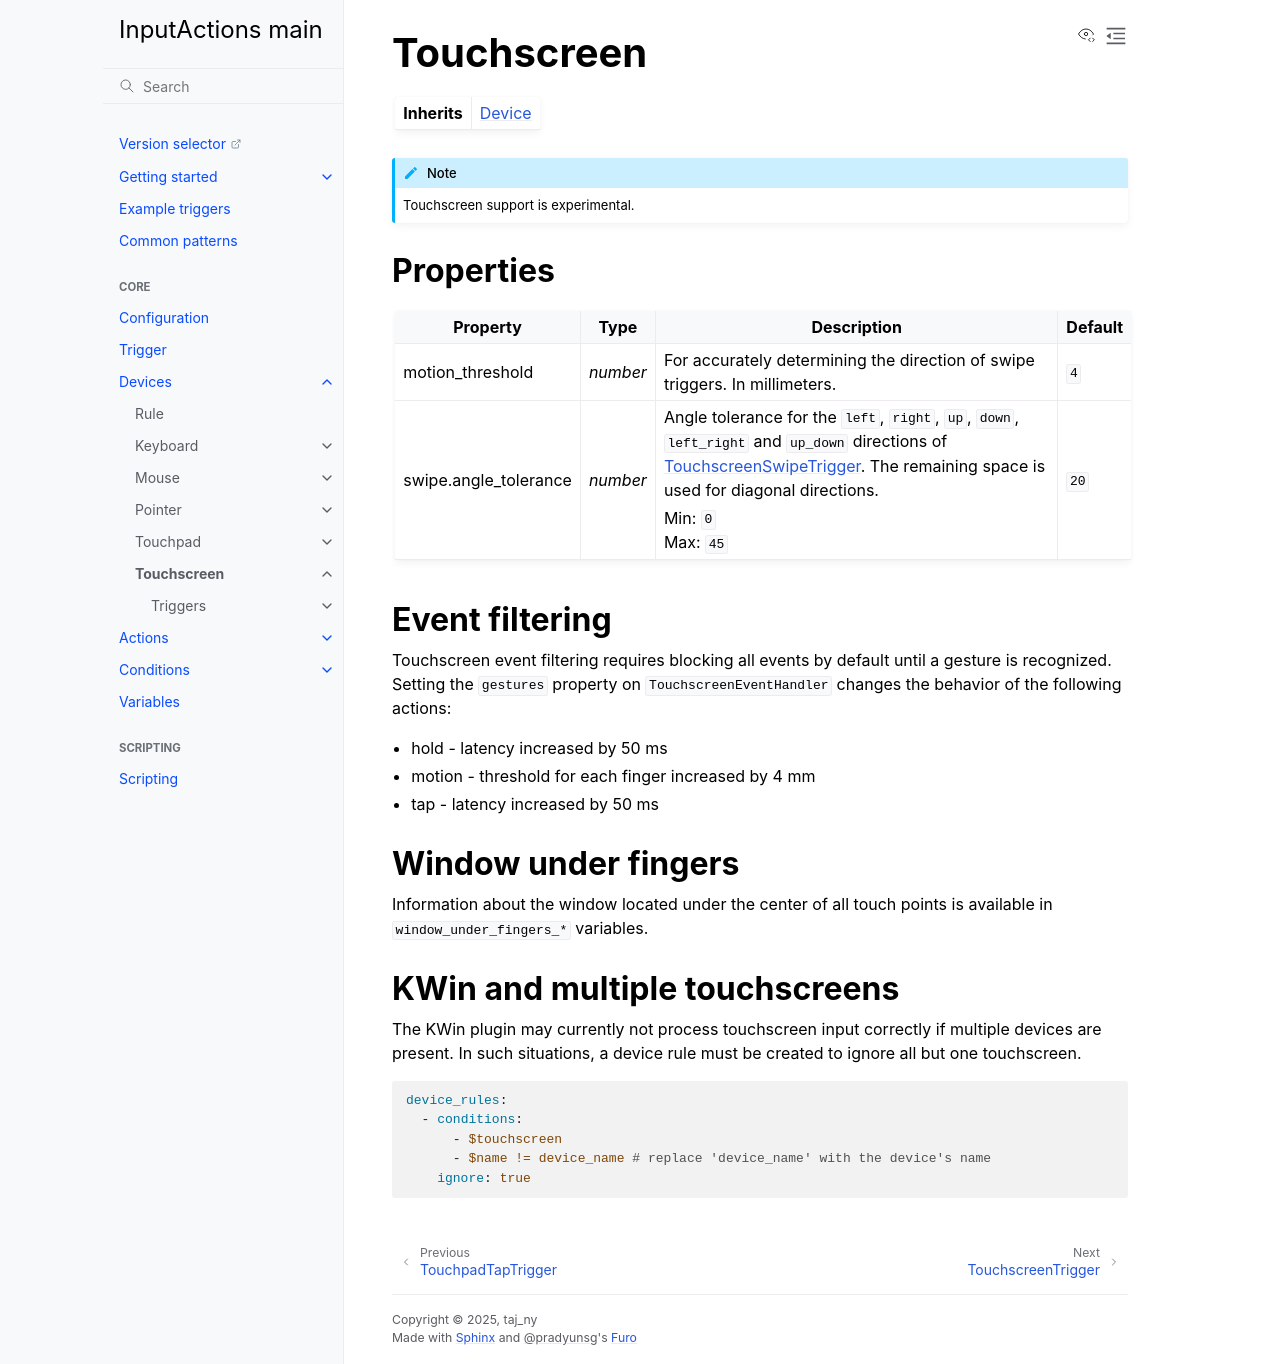

repository: InputActions/wiki · page: main/devices/touchscreen/index.html · generator: sphinx

# Touchscreen
:::{list-table}
* - **Inherits**
  - [](/devices/index)
:::

:::{note}
Touchscreen support is experimental.
:::

## Properties
:::{list-table}
:header-rows: 1

* - Property
  - Type
  - Description
  - Default

* - motion_threshold
  - *number*
  - For accurately determining the direction of swipe triggers. In millimeters.
  - ``4``

* - swipe.angle_tolerance
  - *number*
  - Angle tolerance for the ``left``, ``right``, ``up``, ``down``, ``left_right`` and ``up_down`` directions of [](triggers/swipe). The remaining space   is
    used for diagonal directions.

    Min: ``0``<br>
    Max: ``45``
  - ``20``
:::

## Event filtering
Touchscreen event filtering requires blocking all events by default until a gesture is recognized. Setting the ``gestures`` property on
``TouchscreenEventHandler`` changes the behavior of the following actions:
- hold - latency increased by 50 ms
- motion - threshold for each finger increased by 4 mm
- tap - latency increased by 50 ms

## Window under fingers
Information about the window located under the center of all touch points is available in ``window_under_fingers_*`` variables.

## KWin and multiple touchscreens
The KWin plugin may currently not process touchscreen input correctly if multiple devices are present. In such situations, a device rule must be created to ignore all but one touchscreen.

```yaml
device_rules:
  - conditions:
      - $touchscreen
      - $name != device_name # replace 'device_name' with the device's name
    ignore: true
```

```{toctree}
:maxdepth: 1
:hidden:

Triggers <triggers/index>
```
